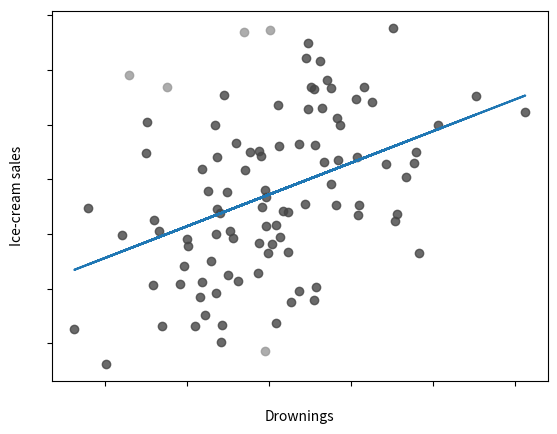

Write Python code to recreate this figure.
import matplotlib.pyplot as plt
import matplotlib.axes as ax
import numpy as np
from scipy import stats 
import pandas as pd 


# set controlled variables
n_data_points = 100
stand_dev = 4
set_corr = 0.4
#set_x = np.random.uniform(1, 20, n_data_points) 
set_x = np.random.standard_normal(n_data_points)

error = 0.01

def CreateScatter(sd, x):
    temp_sd = sd
    for i in range(200):
        y = x + np.random.normal(0, temp_sd, n_data_points) # mean, sd, n data points 

        # normal distribution assumed
        # calculate correlation based on
        pear_corr, p_var = stats.pearsonr(x, y)

        # if found correlation is bigger than set correlation, increase variance; else if found correlation is smaller than set correlation, decrease variance
        if pear_corr < set_corr:
            temp_sd -= 0.05
        elif pear_corr > set_corr:
            temp_sd += 0.05

        # check if difference between target correlation and current correlation is smaller than set error
        if (np.abs(set_corr - pear_corr) < error):
            break

    return y

# save y
global_y = CreateScatter(stand_dev, set_x)     



# get regression variables
slope, intercept, r, p, std_err = stats.linregress(set_x, global_y) 


# calculate the regression line, returns y
def myfunc(x):
  return slope * x + intercept

mymodel = list(map(myfunc, set_x))

# get prediction at given point
#predict_n = myfunc(10)
#print("predict_n: ", predict_n)



# IQR method
# calculate outliers based on IQR, give 1 dimentional data as input
def OutlierDetectorIQR(d):
    # calculate Q1 and Q3
    q1, q3 = np.percentile(d, [25, 75])
    iqr = q3 - q1
    upperq = q3 + 1.5*iqr
    lowerq = q1 - 1.5*iqr

    # prints
#    print("q1: ", q1)
#    print("q3: ", q3)
#    print("IQR: ", iqr)
#    print("upperq: ", upperq)
#    print("lowerq: ", lowerq)

    return upperq, lowerq



# Regression line error methof for outlier detection, returns list with outlier points
def GetRegOutlier():
    outlier_list = []
    outlier_criteria = 5

    # Calculate y distance of each dot to reg line
    err = np.abs(global_y - myfunc(set_x))

    # check the IQR of error point
    iqr_err_upper, iqr_err_lower = OutlierDetectorIQR(err)
    print("iqr_outliers: ", iqr_err_upper)
    outl = np.greater(err, iqr_err_upper)
    print("outl: ", outl)

    # Only add dots list with a distance bigger than 1 ?
    outlier_list = np.greater(err, outlier_criteria)
    print("outlier_list: ", outlier_list)

    return outlier_list
    


# correlation coefficient
print("r: ", r)
print("pearsons corr: ", stats.pearsonr(set_x, CreateScatter(stand_dev, set_x)))


# get y points outside IQR
#upperqy, lowerqy = OutlierDetector(CreateScatter(stand_dev, set_x))
#scatter_c = SetOutlierColor(upperqy, lowerqy, CreateScatter(stand_dev, set_x))

# get x points outside IQR
#upperqx, lowerqx = OutlierDetector(set_x)
#scatter_c = SetOutlierColor(upperqx, lowerqx, set_x)

# try color outliers
#clr = SetRegOutlierColor(GetRegOutlier())
#plt.scatter(set_x, CreateScatter(stand_dev, set_x), c=clr, alpha=0.7)


outList = GetRegOutlier()
not_outList = np.logical_not(outList)

#plt.scatter(set_x, global_y, c='black' , alpha=0.7)

# Dark outliers
#plt.scatter(set_x[not_outList], global_y[not_outList], c='#999999' , alpha=0.8)
#plt.scatter(set_x[outList], global_y[outList], c='#454545' , alpha=0.8)

# light outliers
plt.scatter(set_x[not_outList], global_y[not_outList], c='#454545' , alpha=0.8)
plt.scatter(set_x[outList], global_y[outList], c='#999999' , alpha=0.8)


plt.plot(set_x, mymodel)

# Plot formatting
plt.yticks(color='w')
plt.xticks(color='w')
plt.xlabel("Drownings")
plt.ylabel("Ice-cream sales")

# check for outliers 
#plt.boxplot(CreateScatter(stand_dev, set_x))

plt.show()
